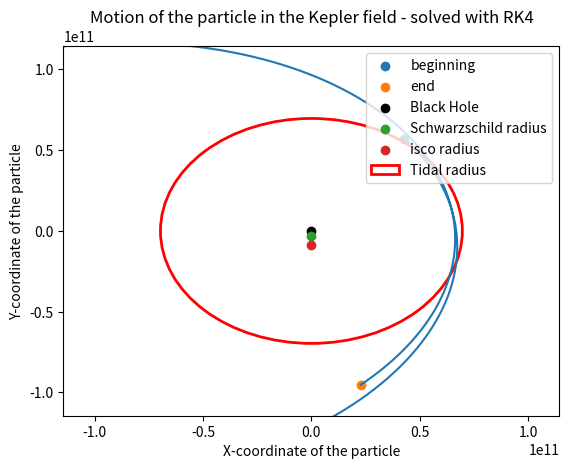

Source code (Python):
import numpy as np
from scipy.integrate import odeint
import matplotlib.pyplot as plt
from mpl_toolkits.mplot3d import Axes3D
from matplotlib import animation
from scipy import constants
# import oct2py

# rk4 only works for 1st order DE

G = constants.G
c = constants.speed_of_light

m = 1.989 * 10**30              # mass of the sun in kg
M = 10**6 * m                   # mass of BH

r_star = 696340*10**3

'''
Stuff for the black hole
'''

def L(x,y, m):
    '''
    function that calculates the angular momentum for given x, y
    L is constant over time
    Since at point t = 0, we have only a velocity component in x-direction, so we calculate the L(0) = L(t) to be:
    '''
    print(x,y)
    x = float(x)
    y = float(y)
    r = np.sqrt((x**2+y**2))
    return r*m*v_x0

A = G*M
# B = L**2 / m**2             # 0.005
# C = 3*G*M*L**2 / (m*c**2)   # 0.8



r_ss   = 2*A/c**2
r_isco = 3*r_ss

# stable orbit for photons
r_photon = 1.5 * r_ss

# tidal radius
r_tidal = r_star * (M/m)**(1/3)



'''

Initial conditions

'''

r_tidal = r_star * (M/m)**(1/3)
print('The tidal radius for our problem is: ', r_tidal)
# we're gonna use kepler = 2 potential
# as soon as r<r_isco the orbits become unstable

x0 =    -r_tidal*1
y0 =    r_tidal*1.5#8*10**9     # close to the isco radius
v_y0 =  0

# orbit velo
# v_x0 = np.sqrt(G*M/y0)

# orbit velo for BH
# it actually works...
v_x0 = np.sqrt(G*M/y0 + 3*G**2*M**2/(y0**2*c**2))

# check for other program
x0 = 42927922351.34445 
y0 = 57207775307.18452 
v_x0 = 34991500.87690325 
v_y0 = -42473947.183131635

# escape velo, A = G*M
# we see that for 70% e.g. the particle falls back into the Mass
# v_x0 = 0
# v_y0 = np.sqrt(A*2/y0)*0.7

print('vy_0 is ', v_x0/c*100, '% of the speed of light.')



##############################################################################################################
#                               Kepler orbit or BH orbit? 
kepler = 2              
# set to True for Newtonian potential, False for BH potential, which does not seem to work at all
# and to 2 for the alternative potential from the paper
##############################################################################################################


# small r, high v are most intersting region for us 

'''
for the kepler potential we see that we still have an orbit for r<r_isco
That makes total sense, there is no isco for keplerian potential
these values give reasonable results for the keplerian potential: 

m = 1.989 * 10**30              # mass of the sun in kg
M = 10**6 * m                   # mass of BH

r_star = 1 

A = G*M


# things for the Black hole

r_ss   = 2*A/c**2
r_isco = 3*r_ss

x0 =    0
y0 =    5*10**9    
v_y0 =  0

# orbit velo
v_x0 = np.sqrt(A/y0)

'''





# escape velocity for newtonian potential
# v0 = np.sqrt(2/r0) 

t = np.linspace(0,100000,200000)

t0 = t[0]

h = len(t)

# as proposed in the paper: 
# https://arxiv.org/pdf/2008.04922.pdf

def v_x_(t,x,y,v_x,v_y):
    r = np.sqrt((x**2+y**2))
    if kepler == True:
        return -A*x / r**3 #+ B*x / r**4 - C*x / r**5
    elif kepler == 2:
        return -A*x / r**3 - 3*(G*M/c)**2*x / r**4
    else:
        return -A*x / r**3 + B*x / r**4 - C*x / r**5

def v_y_(t,x,y,v_x,v_y):
    r = np.sqrt((x**2+y**2))
    if kepler == True:
        return -A*y / r**3 #+ B*y / r**4 - C*y / r**5
    elif kepler == 2:
        return -A*y / r**3 - 3*(G*M/c)**2*y / r**4
    else: 
        return -A*y / r**3 + B*y / r**4 - C*y / r**5
# this acts as v = dot(x) and v = dot(y)
def x_(t,x,y,v_x,v_y):
    return v_x

def y_(t,x,y,v_x,v_y):
    return v_y





def my_rk4(h = 0.2):
    '''
    This function solves the differential equations (the equation of motion)
    for the x- and y-component of a particle. At each step, we evaluate v[i] for x and y which corresponds to their derivatives 
    as well as the derivatives dot(v) for x and y which corresponds to their second order derivatives. 
    Since for the (i+1)-th step, we need the values of x, y, v_x and v_y for the i-th step, for each step we calculate these 4 values
    '''
    x = np.zeros(len(t))
    v_x = np.zeros(len(t))
    y = np.zeros(len(t))
    v_y = np.zeros(len(t))
    x[0] = x0
    v_x[0] = v_x0
    y[0] = y0
    v_y[0] = v_y0
    for i in range(0,len(t)-1):
        k1x =   (x_(    t[i], x[i], y[i], v_x[i], v_y[i]))
        k1v_x = (v_x_(  t[i], x[i], y[i], v_x[i], v_y[i]))
        k1y =   (y_(    t[i], x[i], y[i], v_x[i], v_y[i]))
        k1v_y = (v_y_(  t[i], x[i], y[i], v_x[i], v_y[i]))

        k2x =   (x_(    t[i]+ h/2, x[i]+ h*k1x/2, y[i]+ h*k1y/2, v_x[i]+ h*k1v_x/2, v_y[i]+ h*k1v_y/2))
        k2v_x = (v_x_(  t[i]+ h/2, x[i]+ h*k1x/2, y[i]+ h*k1y/2, v_x[i]+ h*k1v_x/2, v_y[i]+ h*k1v_y/2))
        k2y =   (y_(    t[i]+ h/2, x[i]+ h*k1x/2, y[i]+ h*k1y/2, v_x[i]+ h*k1v_x/2, v_y[i]+ h*k1v_y/2))
        k2v_y = (v_y_(  t[i]+ h/2, x[i]+ h*k1x/2, y[i]+ h*k1y/2, v_x[i]+ h*k1v_x/2, v_y[i]+ h*k1v_y/2))

        k3x =   (x_(    t[i]+ h/2, x[i]+ h*k2x/2, y[i]+ h*k2y/2, v_x[i]+ h*k2v_x/2, v_y[i]+ h*k2v_y/2))
        k3v_x = (v_x_(  t[i]+ h/2, x[i]+ h*k2x/2, y[i]+ h*k2y/2, v_x[i]+ h*k2v_x/2, v_y[i]+ h*k2v_y/2))
        k3y =   (y_(    t[i]+ h/2, x[i]+ h*k2x/2, y[i]+ h*k2y/2, v_x[i]+ h*k2v_x/2, v_y[i]+ h*k2v_y/2))
        k3v_y = (v_y_(  t[i]+ h/2, x[i]+ h*k2x/2, y[i]+ h*k2y/2, v_x[i]+ h*k2v_x/2, v_y[i]+ h*k2v_y/2))
        
        k4x =   (x_(    t[i]+ h, x[i]+ h*k3x/2, y[i]+ h*k3y/2, v_x[i]+ h*k3v_x/2, v_y[i]+ h*k3v_y/2))
        k4v_x = (v_x_(  t[i]+ h, x[i]+ h*k3x/2, y[i]+ h*k3y/2, v_x[i]+ h*k3v_x/2, v_y[i]+ h*k3v_y/2))
        k4y =   (y_(    t[i]+ h, x[i]+ h*k3x/2, y[i]+ h*k3y/2, v_x[i]+ h*k3v_x/2, v_y[i]+ h*k3v_y/2))
        k4v_y = (v_y_(  t[i]+ h, x[i]+ h*k3x/2, y[i]+ h*k3y/2, v_x[i]+ h*k3v_x/2, v_y[i]+ h*k3v_y/2))

        x[i+1]  = x[i] + (k1x+2*k2x+2*k3x+k4x)*h/6
        v_x[i+1]  = v_x[i] + (k1v_x+2*k2v_x+2*k3v_x+k4v_x)*h/6
        y[i+1]  = y[i] + (k1y+2*k2y+2*k3y+k4y)*h/6
        v_y[i+1]  = v_y[i] + (k1v_y+2*k2v_y+2*k3v_y+k4v_y)*h/6


        # define black hole radius to be one right now
        if np.sqrt(x[i]**2+y[i]**2) <= r_ss:#10**(-17):
            x[i] = 0
            y[i] = 0
            x = x[:i]
            y = y[:i]
            v_x = v_x[:i]
            v_y = v_y[:i]
            break
    return x, y, v_x, v_y


# v_res, r_res = rk4()
# print(np.shape(v_res), np.shape(r_res))


my_x, my_y, my_v_x, my_v_y = my_rk4()
my_r = np.sqrt(my_x**2+ my_y**2)

print('#################################################################################################')
print(len(my_x))
print('#################################################################################################')
###################################################################################################################################################
#               Working Animation of the orbit
###################################################################################################################################################

# dataSet = np.array([my_x, my_y])
# numDataPoints = int(len(t)*100)


# def animate_func(num):
#     # if np.sqrt(dataSet[0,num+1]**2+ dataSet[1,num+1]**2) <= r_Earth:
#     #     line_ani.event_source.stop()
#     #     return None
#     ax.clear()  # Clears the figure to update the line, point,   
#                 # title, and axes
#     # ax.plot_su6rface(X_Earth, Y_Earth, Z_Earth, color='green', alpha=0.7)
#     # Updating Trajectory Line (num+1 due to Python indexing)
#     ax.plot(dataSet[0, :(num+1)*100], dataSet[1, :(num+1)*100], c='black')
#     # Updating Point Location 
#     ax.scatter(dataSet[0, num], dataSet[1, num], 
#                c='black', marker='o', s = 1)

#     ax.scatter(0,0, label= 'Black Hole', color = 'black')#, s = 300)
#     ax.scatter(0,-r_isco, label = 'isco radius')
#     ax.scatter(0,-r_ss, label = 'Schwarzschild radius')
#     ax.scatter(0,-r_tidal, label = 'Tidal radius for star')

#     # Setting Axes Limits
#     ax.set_xlim([-y0*2, y0*2])
#     ax.set_ylim([-y0*2, y0*2])
#     # ax.set_zlim3d([-10000, 10000])


#     # fancier way of limiting, but it doesn't work with the animation

#     # xyzlim = np.array([ax.get_xlim3d(), ax.get_ylim3d(),      
#     #                ax.get_zlim3d()]).T
#     # XYZlim = np.asarray([min(xyzlim[0]), max(xyzlim[1])])
#     # ax.set_xlim3d(XYZlim)
#     # ax.set_ylim3d(XYZlim)
#     # ax.set_zlim3d(XYZlim * 3/4)

#     # Adding Figure Labels
#     ax.set_title('Trajectory \nTime = ' + str(np.round(t[num],    
#                  decimals=2)) + ' sec')
#     ax.set_xlabel('x')
#     ax.set_ylabel('y')
#     ax.legend()
    


# fig = plt.figure()
# ax = plt.axes()

# line_ani = animation.FuncAnimation(fig, animate_func, interval=1,   
#                                    frames=numDataPoints)




# plt.show()

###################################################################################################################################################
#               Simple 2d-plot of trajectory
###################################################################################################################################################

# plt.figure()
# plt.plot(my_x, my_y)

# plt.xlabel('X-coordinate of the particle')
# plt.ylabel('Y-coordinate of the particle')
# plt.scatter(my_x[0], my_y[0], label = 'beginning')
# plt.scatter(my_x[-1], my_y[-1], label = 'end')
# plt.scatter(0,0, label= 'Black Hole', color = 'black')#, s = 300)
# plt.scatter(0,-r_ss, label = 'Schwarzschild radius')
# plt.scatter(0,-r_tidal, label = 'Tidal radius for star')
# # if we maybe want to do it more fancy:
# #
# # plt.Circle((0,r_tidal), r_tidal, color = 'red', fill = False, lw = 2)

# plt.xlim(-y0*2, y0*2)
# plt.ylim(-y0*2, y0*2)
# plt.title('Motion of the particle in the Kepler field - solved with RK4')

# plt.scatter(0,-r_isco, label = 'isco radius')
# plt.legend(loc = 'upper right')

# plt.show()


# plt.figure()

fig, ax = plt.subplots()

plt.plot(my_x, my_y)
xla = plt.xlabel('X-coordinate of the particle')
yla = plt.ylabel('Y-coordinate of the particle')
beg = plt.scatter(my_x[0], my_y[0], label = 'beginning')
end = plt.scatter(my_x[-1], my_y[-1], label = 'end')
bh = plt.scatter(0,0, label= 'Black Hole', color = 'black')#, s = 300)
ss = plt.scatter(0,-r_ss, label = 'Schwarzschild radius')
isco = plt.scatter(0,-r_isco, label = 'isco radius')
# tidal = plt.scatter(0,-r_tidal, label = 'Tidal radius for star')
# if we maybe want to do it more fancy:
#
circle = plt.Circle((0,0), r_tidal, color = 'red', fill = False, lw = 2, label = 'Tidal radius')

ax.add_patch(circle)

plt.xlim(-y0*2, y0*2)
plt.ylim(-y0*2, y0*2)
plt.title('Motion of the particle in the Kepler field - solved with RK4')

plt.legend(loc = 'upper right')

plt.show()




# plt.figure()
# plt.plot(t[:len(my_x)], my_r)
# plt.xlabel('Time')
# plt.ylabel('Solution of r(t)')
# plt.legend()
# plt.title('r(t) = $\sqrt{x(t)^2+y(t)^2}$ over time')
# plt.show()

# plt.figure()
# plt.plot(t[:len(my_r)], my_v)
# plt.xlabel('Time')
# plt.ylabel('Solution of v(t)')
# plt.show()



# betrachte als stern
# sobald r<R_krit:
# Some testparticles pushed off
# for n layers of the star 
# Drimp angucken explizit


